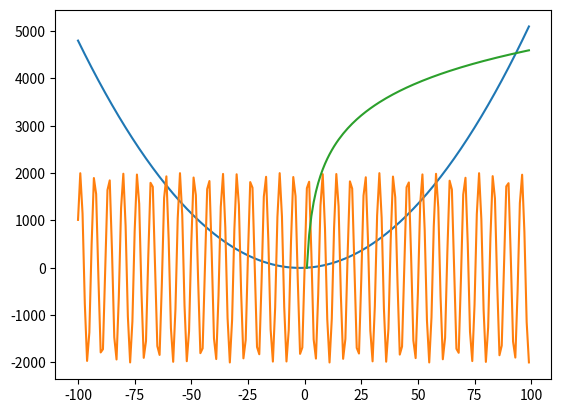

Write Python code to recreate this figure.
import matplotlib.pyplot as plt
import numpy as np 

x = np.arange(-100,100,1)
y1 = 0.5 * x ** 2 + 2 * x
y2 = np.sin(x)* 2000
y3 = np.log(x) * 1000

plt.plot(x,y1)
plt.plot(x,y2)
plt.plot(x,y3)
plt.show()